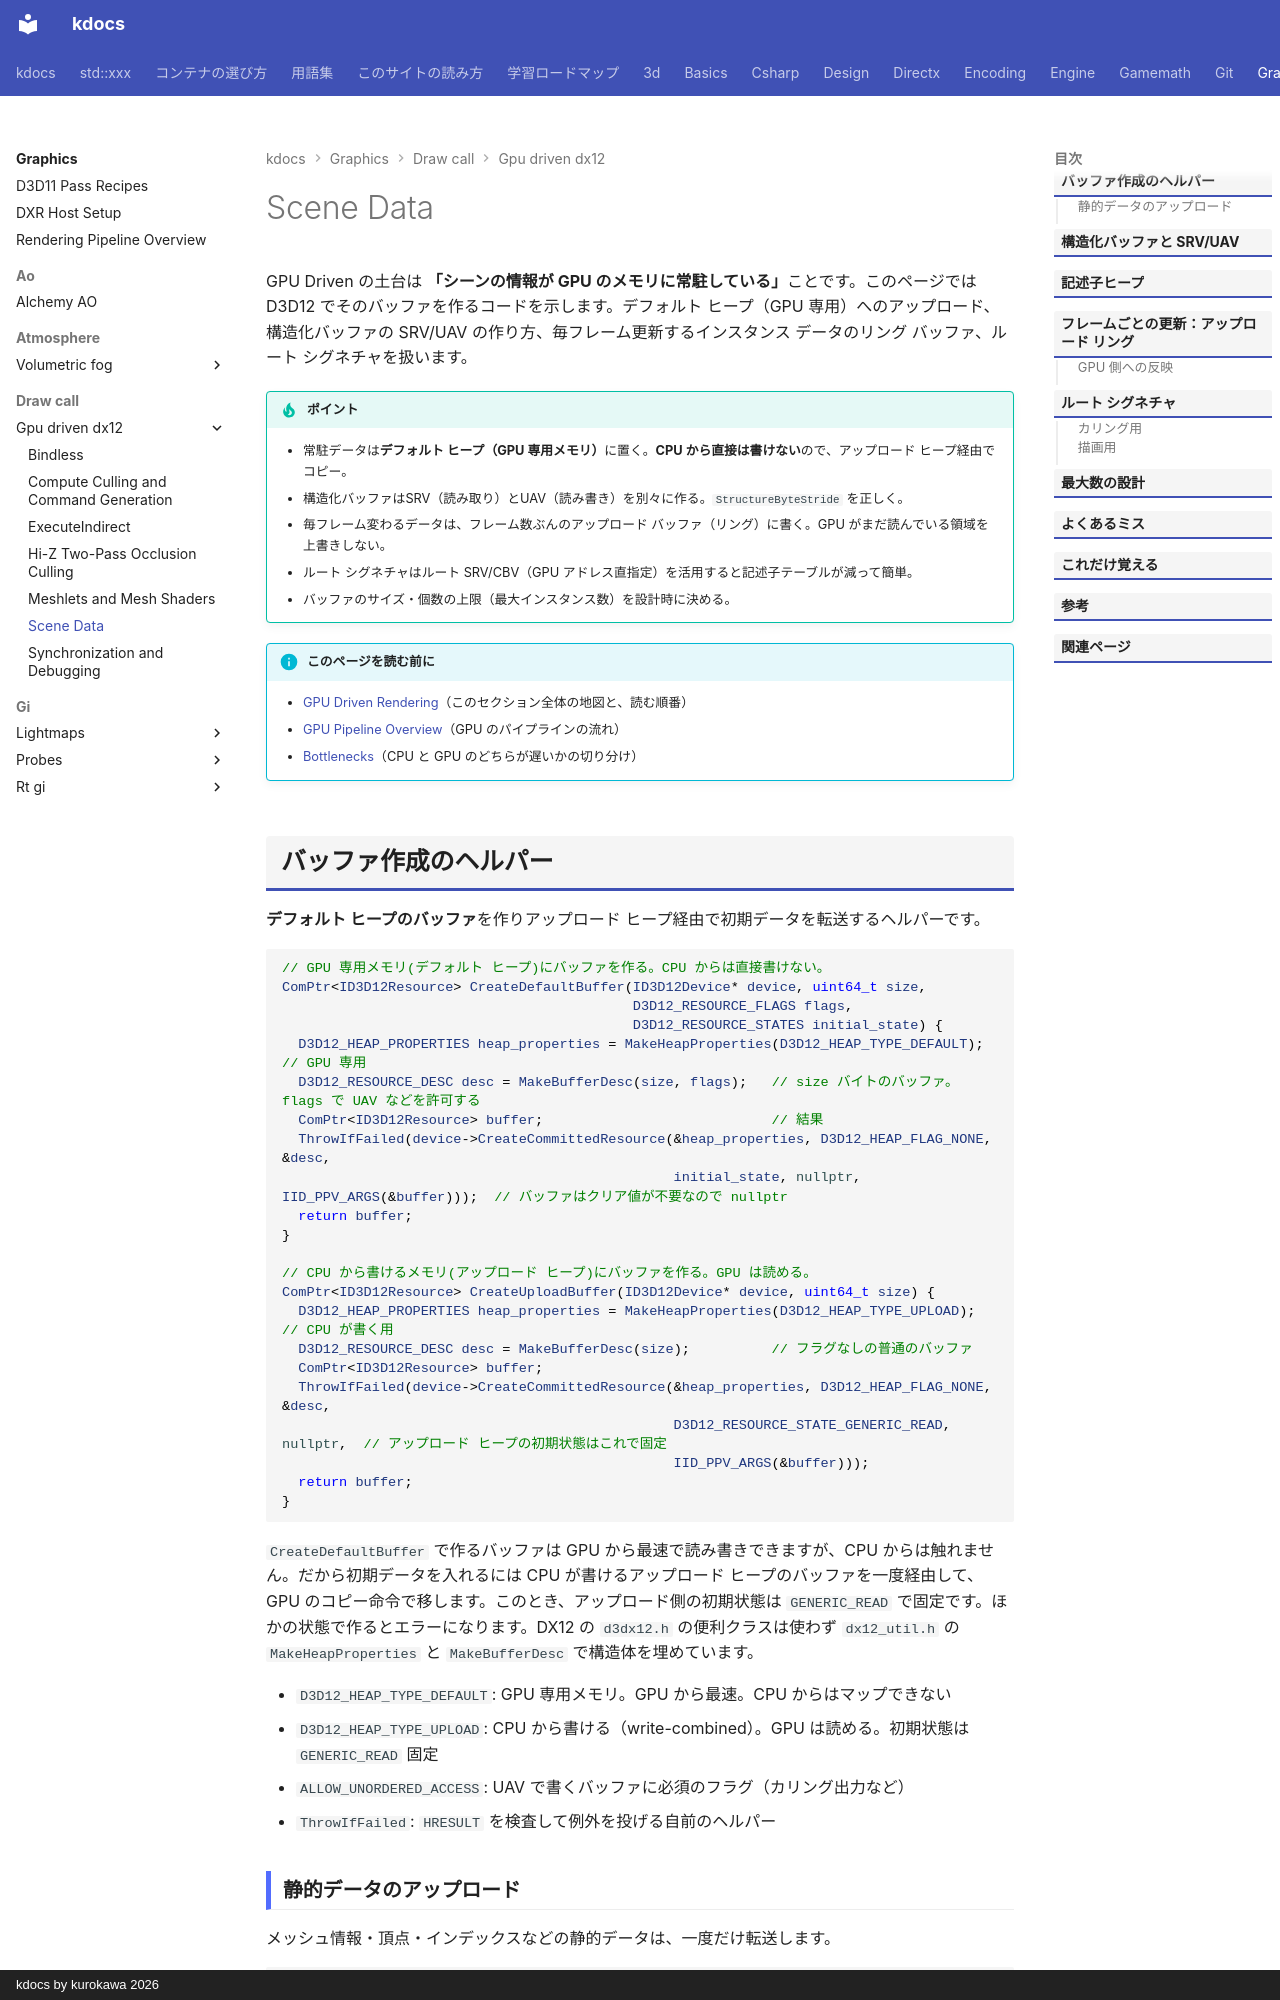

repository: qwzxdf/kdocs · page: graphics/draw-call/gpu-driven-dx12/scene-data/index.html · generator: mkdocs · copyright: kdocs by kurokawa 2026

---
title: Scene Data
tags:
  - 描画最適化
---

# Scene Data

GPU Driven の土台は <strong>「シーンの情報が GPU のメモリに常駐している」</strong>ことです。このページでは D3D12 でそのバッファを作るコードを示します。デフォルト ヒープ（GPU 専用）へのアップロード、構造化バッファの SRV/UAV の作り方、毎フレーム更新するインスタンス データのリング バッファ、ルート シグネチャを扱います。

!!! tip "ポイント"
    - 常駐データは<strong>デフォルト ヒープ（GPU 専用メモリ）</strong>に置く。<strong>CPU から直接は書けない</strong>ので、アップロード ヒープ経由でコピー。
    - 構造化バッファはSRV（読み取り）とUAV（読み書き）を別々に作る。`StructureByteStride` を正しく。
    - 毎フレーム変わるデータは、フレーム数ぶんのアップロード バッファ（リング）に書く。GPU がまだ読んでいる領域を上書きしない。
    - ルート シグネチャはルート SRV/CBV（GPU アドレス直指定）を活用すると記述子テーブルが減って簡単。
    - バッファのサイズ・個数の上限（最大インスタンス数）を設計時に決める。

!!! info "このページを読む前に"
    - [GPU Driven Rendering](../gpu-driven.md)（このセクション全体の地図と、読む順番）
    - [GPU Pipeline Overview](../../../directx/concepts/gpu-pipeline.md)（GPU のパイプラインの流れ）
    - [Bottlenecks](../../optimization/bottlenecks.md)（CPU と GPU のどちらが遅いかの切り分け）

## バッファ作成のヘルパー

**デフォルト ヒープのバッファ**を作りアップロード ヒープ経由で初期データを転送するヘルパーです。

```cpp
// GPU 専用メモリ(デフォルト ヒープ)にバッファを作る。CPU からは直接書けない。
ComPtr<ID3D12Resource> CreateDefaultBuffer(ID3D12Device* device, uint64_t size,
                                           D3D12_RESOURCE_FLAGS flags,
                                           D3D12_RESOURCE_STATES initial_state) {
  D3D12_HEAP_PROPERTIES heap_properties = MakeHeapProperties(D3D12_HEAP_TYPE_DEFAULT);  // GPU 専用
  D3D12_RESOURCE_DESC desc = MakeBufferDesc(size, flags);   // size バイトのバッファ。flags で UAV などを許可する
  ComPtr<ID3D12Resource> buffer;                            // 結果
  ThrowIfFailed(device->CreateCommittedResource(&heap_properties, D3D12_HEAP_FLAG_NONE, &desc,
                                                initial_state, nullptr, IID_PPV_ARGS(&buffer)));  // バッファはクリア値が不要なので nullptr
  return buffer;
}

// CPU から書けるメモリ(アップロード ヒープ)にバッファを作る。GPU は読める。
ComPtr<ID3D12Resource> CreateUploadBuffer(ID3D12Device* device, uint64_t size) {
  D3D12_HEAP_PROPERTIES heap_properties = MakeHeapProperties(D3D12_HEAP_TYPE_UPLOAD);   // CPU が書く用
  D3D12_RESOURCE_DESC desc = MakeBufferDesc(size);          // フラグなしの普通のバッファ
  ComPtr<ID3D12Resource> buffer;
  ThrowIfFailed(device->CreateCommittedResource(&heap_properties, D3D12_HEAP_FLAG_NONE, &desc,
                                                D3D12_RESOURCE_STATE_GENERIC_READ, nullptr,  // アップロード ヒープの初期状態はこれで固定
                                                IID_PPV_ARGS(&buffer)));
  return buffer;
}
```

`CreateDefaultBuffer` で作るバッファは GPU から最速で読み書きできますが、CPU からは触れません。だから初期データを入れるには CPU が書けるアップロード ヒープのバッファを一度経由して、GPU のコピー命令で移します。このとき、アップロード側の初期状態は `GENERIC_READ` で固定です。ほかの状態で作るとエラーになります。DX12 の `d3dx12.h` の便利クラスは使わず `dx12_util.h` の `MakeHeapProperties` と `MakeBufferDesc` で構造体を埋めています。

- `D3D12_HEAP_TYPE_DEFAULT`: GPU 専用メモリ。GPU から最速。CPU からはマップできない
- `D3D12_HEAP_TYPE_UPLOAD`: CPU から書ける（write-combined）。GPU は読める。初期状態は `GENERIC_READ` 固定
- `ALLOW_UNORDERED_ACCESS`: UAV で書くバッファに必須のフラグ（カリング出力など）
- `ThrowIfFailed`: `HRESULT` を検査して例外を投げる自前のヘルパー
